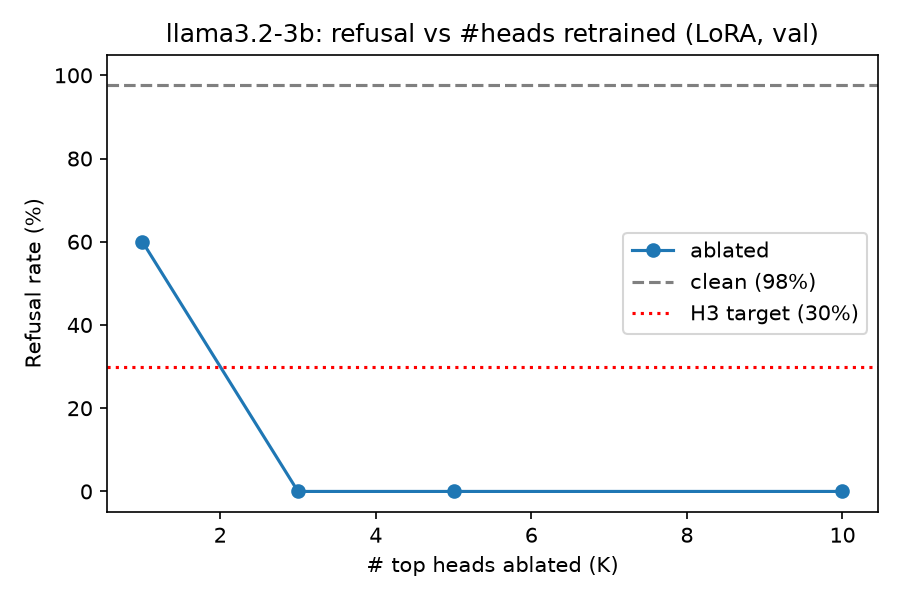

Values plotted in this chart, from the file beside it:
label, refusal_rate, jailbreak_refusal_rate, perplexity, n_eval, n_jailbreak, k, split
lora_k1, 0.6, , 18.61, 45, 0, 1, val
lora_k3, 0.0, , 18.83, 45, 0, 3, val
lora_k5, 0.0, , 18.8, 45, 0, 5, val
lora_k10, 0.0, , 18.75, 45, 0, 10, val
